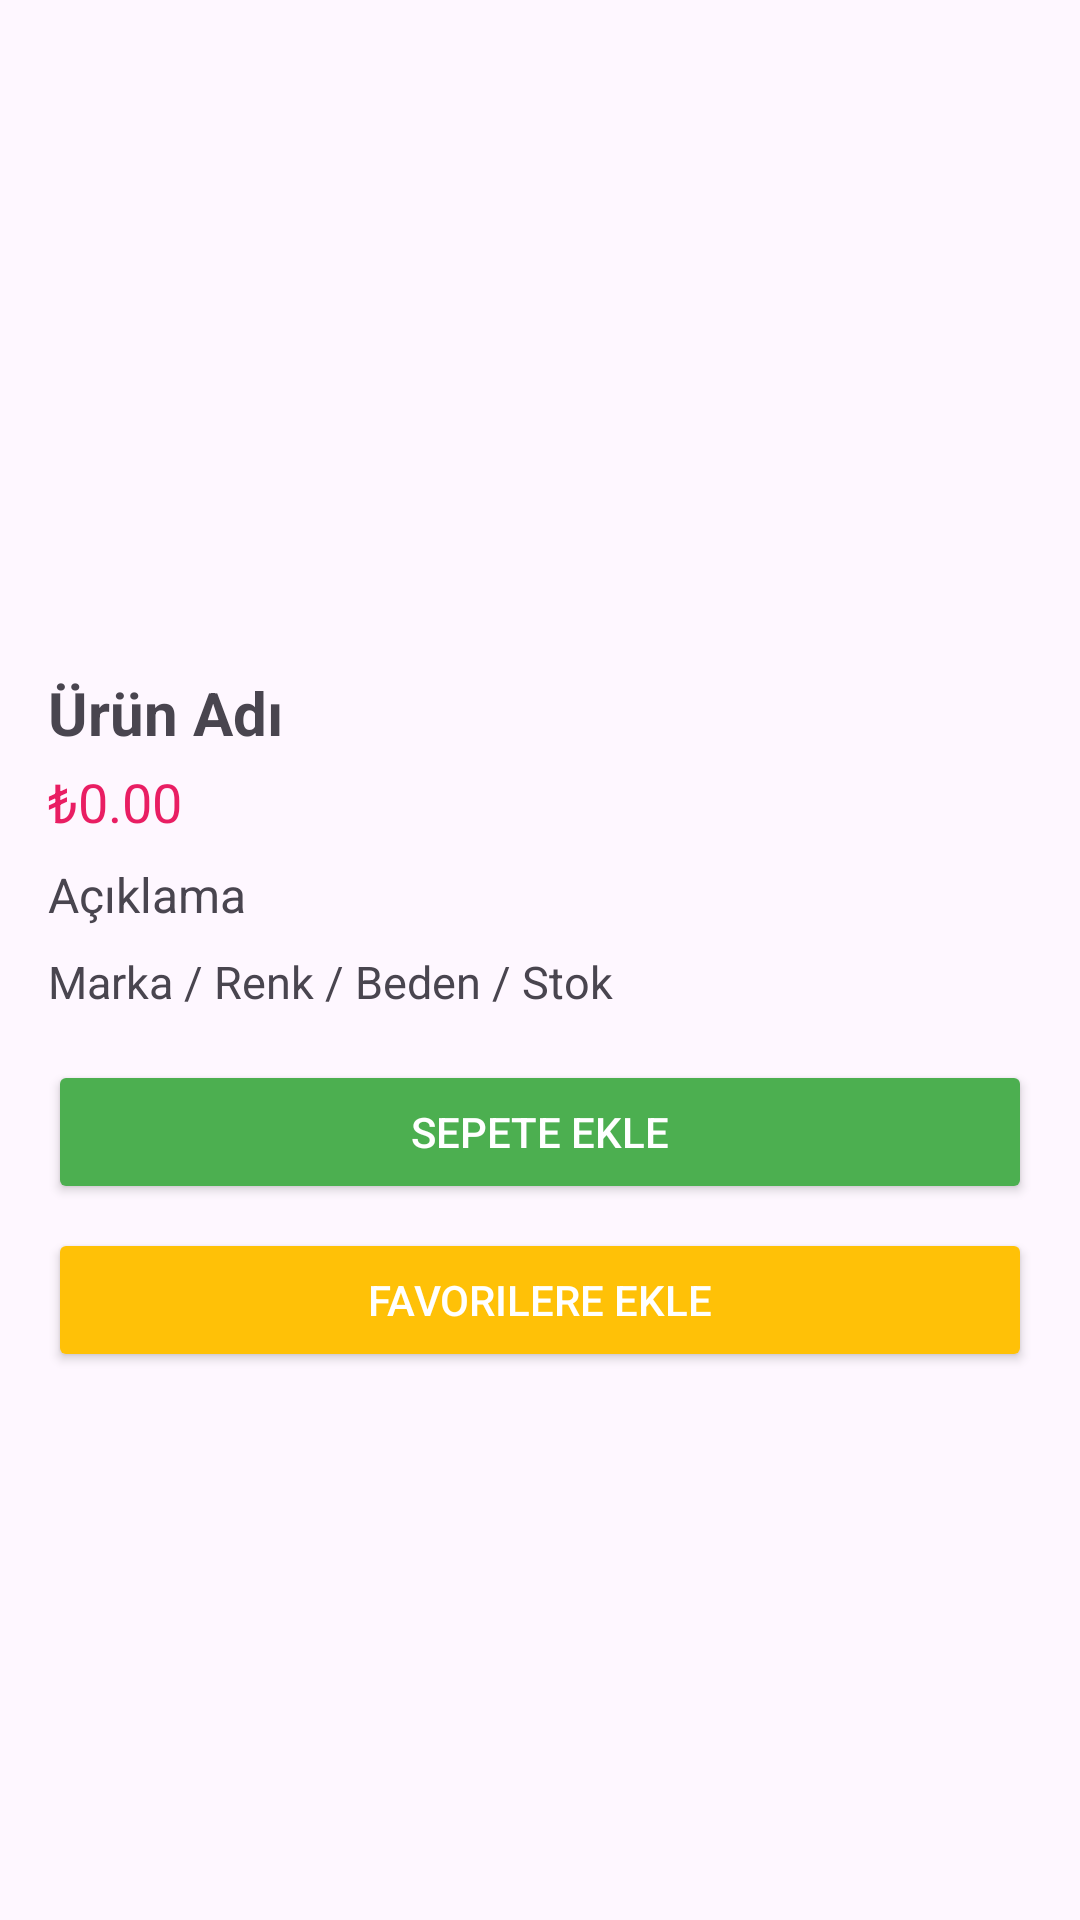

Write the Android layout XML for this screen, with the resource values it uses.
<!-- AndroidManifest.xml: application theme Theme.ETicaretSitesiSon -->
<!-- res/layout/activity_product_detail.xml -->
<?xml version="1.0" encoding="utf-8"?>
<ScrollView xmlns:android="http://schemas.android.com/apk/res/android"
    xmlns:tools="http://schemas.android.com/tools"
    android:layout_width="match_parent" android:layout_height="match_parent">
    <LinearLayout
        android:orientation="vertical" android:layout_width="match_parent"
        android:layout_height="wrap_content"
        android:padding="16dp">

        <ImageView
            android:id="@+id/imgProductLarge"
            android:layout_width="match_parent"
            android:layout_height="200dp"
            android:scaleType="centerCrop"
            android:contentDescription="Ürün görseli büyük"
            android:adjustViewBounds="true"
            tools:ignore="HardcodedText" />

        <TextView
            android:id="@+id/tvProductNameDetail"
            android:layout_width="match_parent"
            android:layout_height="wrap_content"
            android:text="Ürün Adı"
            android:textSize="20sp"
            android:textStyle="bold"
            android:paddingTop="8dp"
            tools:ignore="HardcodedText" />

        <TextView
            android:id="@+id/tvProductPriceDetail"
            android:layout_width="match_parent"
            android:layout_height="wrap_content"
            android:text="₺0.00"
            android:textSize="18sp"
            android:textColor="#E91E63"
            android:paddingTop="4dp"
            tools:ignore="HardcodedText" />

        <TextView
            android:id="@+id/tvProductDesc"
            android:layout_width="match_parent"
            android:layout_height="wrap_content"
            android:text="Açıklama"
            android:textSize="16sp"
            android:paddingTop="8dp"
            tools:ignore="HardcodedText" />

        <TextView
            android:id="@+id/tvProductDetails"
            android:layout_width="match_parent"
            android:layout_height="wrap_content"
            android:text="Marka / Renk / Beden / Stok"
            android:textSize="15sp"
            android:paddingTop="8dp"
            tools:ignore="HardcodedText" />

        <Button
            android:id="@+id/btnAddToCart"
            android:layout_width="match_parent"
            android:layout_height="wrap_content"
            android:text="Sepete Ekle"
            android:backgroundTint="#4CAF50"
            android:textColor="#fff"
            android:padding="12dp"
            android:layout_marginTop="16dp"
            tools:ignore="HardcodedText" />
        <Button
            android:id="@+id/btnAddToFavorites"
            android:layout_width="match_parent"
            android:layout_height="wrap_content"
            android:text="Favorilere Ekle"
            android:layout_marginTop="8dp"
            android:backgroundTint="#FFC107"
            android:textColor="#fff"
            tools:ignore="HardcodedText" />
    </LinearLayout>
</ScrollView>
<!-- resources referenced by this layout -->
<resources>
  <style name="Theme.ETicaretSitesiSon" parent="Base.Theme.ETicaretSitesiSon" />
  <style name="Base.Theme.ETicaretSitesiSon" parent="Theme.Material3.DayNight.NoActionBar">
          
          <item name="colorPrimary">@color/primaryColor</item>
          <item name="colorPrimaryVariant">@color/primaryDarkColor</item>
          <item name="colorOnPrimary">@color/onPrimary</item>
          
          <item name="colorSecondary">@color/secondaryColor</item>
          <item name="colorSecondaryVariant">@color/secondaryDarkColor</item>
          <item name="colorOnSecondary">@color/onSecondary</item>
          
          <item name="android:statusBarColor">?attr/colorPrimaryVariant</item>
      </style>
</resources>
